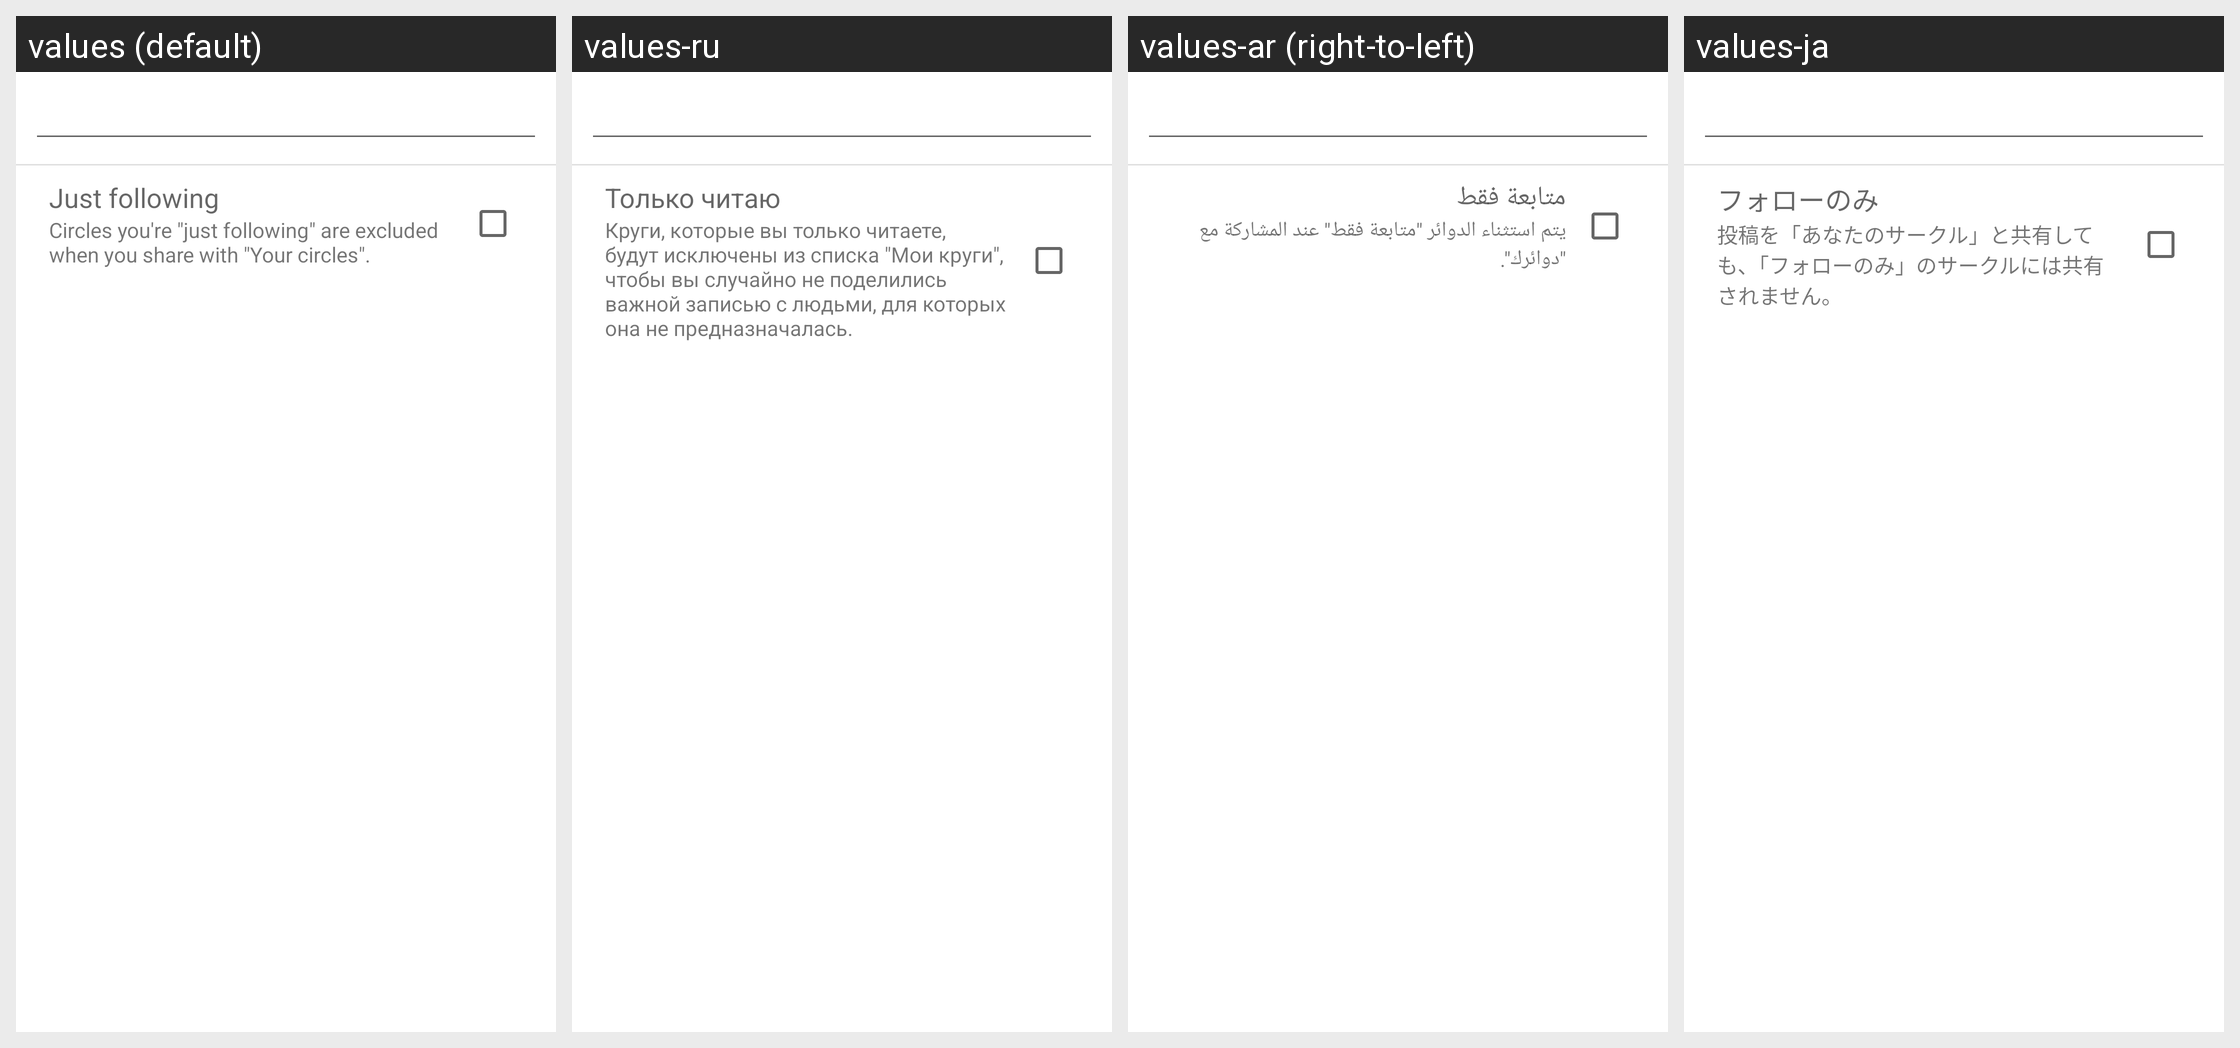

Locale-by-locale string values for the Android screen shown in this grid:
Android screen res/layout/circle_properties_dialog.xml rendered under 4 locales, left to right: values (default), values-ru, values-ar (right-to-left), values-ja. Device: Nexus 5 (rendered at 1080×1920; each locale shown at half size, 540×960, under a caption strip naming it); theme Theme.MaterialComponents.DayNight.NoActionBar.
Other locales in the repository, not shown: values-af, values-am, values-be, values-bg, values-ca, values-cs, values-da, values-de, values-el, values-en-rGB, values-es, values-es-rUS, values-et, values-fa, values-fi, values-fr, values-hi, values-hr, values-hu, values-id, values-in, values-it, values-iw, values-ko, values-lt, values-lv, values-ms, values-nb, values-nl, values-pl, values-pt, values-pt-rPT, values-ro, values-sk, values-sl, values-sr, values-sv, values-sw, values-th, values-tl, values-tr, values-uk, values-vi, values-zh-rCN, values-zh-rTW, values-zu.
Strings drawn on this screen, with the default value and each locale's value (text and hints the layout hard-codes, and strings that could not be matched under every locale, appear in the picture but are not listed):

new_circle_just_following_title
  values: Just following
  values-ru: Только читаю
  values-ar: متابعة فقط
  values-ja: フォローのみ

new_circle_just_following_message
  values: Circles you're "just following" are excluded when you share with "Your circles".
  values-ru: Круги, которые вы только читаете, будут исключены из списка "Мои круги", чтобы вы случайно не поделились важной записью с людьми, для которых она не предназначалась.
  values-ar: يتم استثناء الدوائر "متابعة فقط" عند المشاركة مع "دوائرك".
  values-ja: 投稿を「あなたのサークル」と共有しても、「フォローのみ」のサークルには共有されません。
